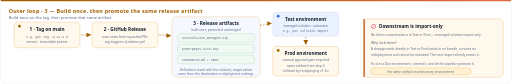
t = 0.00 s
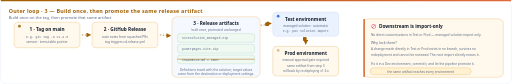
t = 1.67 s
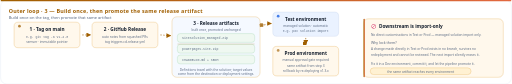
t = 3.33 s
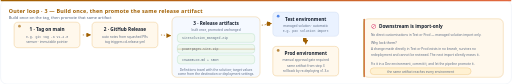
t = 5.00 s
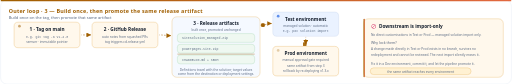
t = 6.67 s
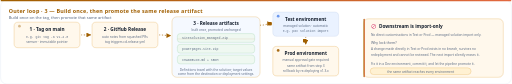
t = 8.33 s

The animated SVG that drew these frames (rendered in a browser with its animation timeline set to each time). Animation: 34 SMIL elements (animate=30,animateMotion=4), 1 CSS @keyframes rule; frames cover the first 8.33 s, repeats indefinitely.

<svg xmlns="http://www.w3.org/2000/svg" xmlns:xlink="http://www.w3.org/1999/xlink"
     viewBox="40 730 1520 250" width="1520" height="250" role="img"
     aria-labelledby="svgTitle svgDesc">
  <title id="svgTitle">Power Pages ALM outer loop: release and promotion</title>
  <desc id="svgDesc">Animated diagram showing a tag on main producing one GitHub release and immutable artifacts that are promoted unchanged to test and production.</desc>

  <defs>
    <linearGradient id="bgGrad" x1="0" y1="0" x2="1" y2="1">
      <stop offset="0%" stop-color="#FFFFFF"/>
      <stop offset="55%" stop-color="#F4F7FC"/>
      <stop offset="100%" stop-color="#EAF0F9"/>
    </linearGradient>
    <linearGradient id="tealGrad" x1="0" y1="0" x2="1" y2="0">
      <stop offset="0%" stop-color="#0E9E77"/><stop offset="100%" stop-color="#0A93C4"/>
    </linearGradient>
    <linearGradient id="blueGrad" x1="0" y1="0" x2="1" y2="0">
      <stop offset="0%" stop-color="#2B6BE4"/><stop offset="100%" stop-color="#0A93C4"/>
    </linearGradient>
    <linearGradient id="amberGrad" x1="0" y1="0" x2="1" y2="0">
      <stop offset="0%" stop-color="#A05F00"/><stop offset="100%" stop-color="#E2683F"/>
    </linearGradient>
    <linearGradient id="purpleGrad" x1="0" y1="0" x2="1" y2="0">
      <stop offset="0%" stop-color="#6F42D1"/><stop offset="100%" stop-color="#D6336C"/>
    </linearGradient>

    <filter id="glow" x="-60%" y="-60%" width="220%" height="220%">
      <feGaussianBlur stdDeviation="2.6" result="b"/>
      <feMerge><feMergeNode in="b"/><feMergeNode in="SourceGraphic"/></feMerge>
    </filter>
    <filter id="softGlow" x="-60%" y="-60%" width="220%" height="220%">
      <feGaussianBlur stdDeviation="1.4" result="b"/>
      <feMerge><feMergeNode in="b"/><feMergeNode in="SourceGraphic"/></feMerge>
    </filter>

    <marker id="arwTeal" viewBox="0 0 10 10" refX="9" refY="5" markerWidth="7" markerHeight="7" orient="auto-start-reverse">
      <path d="M0,0 L10,5 L0,10 z" fill="#0E9E77"/>
    </marker>
    <marker id="arwBlue" viewBox="0 0 10 10" refX="9" refY="5" markerWidth="7" markerHeight="7" orient="auto-start-reverse">
      <path d="M0,0 L10,5 L0,10 z" fill="#2B6BE4"/>
    </marker>
    <marker id="arwAmber" viewBox="0 0 10 10" refX="9" refY="5" markerWidth="7" markerHeight="7" orient="auto-start-reverse">
      <path d="M0,0 L10,5 L0,10 z" fill="#A05F00"/>
    </marker>
    <marker id="arwMuted" viewBox="0 0 10 10" refX="9" refY="5" markerWidth="7" markerHeight="7" orient="auto-start-reverse">
      <path d="M0,0 L10,5 L0,10 z" fill="#68788F"/>
    </marker>
    <marker id="arwPurple" viewBox="0 0 10 10" refX="9" refY="5" markerWidth="7" markerHeight="7" orient="auto-start-reverse">
      <path d="M0,0 L10,5 L0,10 z" fill="#6F42D1"/>
    </marker>
    <marker id="arwPink" viewBox="0 0 10 10" refX="9" refY="5" markerWidth="7" markerHeight="7" orient="auto-start-reverse">
      <path d="M0,0 L10,5 L0,10 z" fill="#D6336C"/>
    </marker>

    <!-- Inner loop orbit path (clockwise) -->
    <path id="innerOrbit" d="M235,295 A120,120 0 0 1 355,415 A120,120 0 0 1 235,535 A120,120 0 0 1 115,415 A120,120 0 0 1 235,295"/>
    <!-- Inner loop to outer loop connector -->
    <path id="pushPath" d="M438,285 L512,285"/>
    <!-- Git flow: feature -> develop -> main -> back-merge to develop -->
    <path id="gitFlow" d="M830,225 L950,225 C965,225 965,285 980,285 L1100,285 C1170,285 1170,345 1240,345 C1275,345 1275,285 1310,285 L1500,285"/>
    <!-- CI/CD stage track -->
    <path id="ciTrack" d="M630,550 L794,550 L958,550 L1122,550 L1286,550 L1450,550"/>
    <!-- Release artifact flows -->
    <path id="toTest" d="M1292,745 C1312,745 1312,740 1330,740"/>
    <path id="toProd" d="M1425,782 L1425,806"/>

    <!-- Microsoft product icon, unmodified. Do not recolour. -->
    <symbol id="icon-powerpages" viewBox="0 0 96 96" fill="none">
<g clip-path="url(#pp-clip0_4303_1230)">
<g clip-path="url(#pp-clip1_4303_1230)">
<path d="M16.9956 59.6815L53.8327 31.9692C57.2907 29.3677 62.0518 29.3642 65.5137 31.9606L90.717 50.8624C95.8984 54.7484 95.9048 62.5182 90.7298 66.4127L54.1952 93.9067C50.5268 96.6673 45.4741 96.6667 41.8063 93.9051L16.9923 75.2216C11.8239 71.3301 11.8255 63.5709 16.9956 59.6815Z" fill="url(#pp-paint0_linear_4303_1230)"/>
<path d="M16.9956 59.6815L53.8327 31.9692C57.2907 29.3677 62.0518 29.3642 65.5137 31.9606L90.717 50.8624C95.8984 54.7484 95.9048 62.5182 90.7298 66.4127L54.1952 93.9067C50.5268 96.6673 45.4741 96.6667 41.8063 93.9051L16.9923 75.2216C11.8239 71.3301 11.8255 63.5709 16.9956 59.6815Z" fill="url(#pp-paint1_radial_4303_1230)"/>
<path d="M16.9211 59.6727L20.7708 56.7522L62.1484 87.9297L54.1946 93.9107C50.5262 96.6692 45.4753 96.6676 41.8087 93.9069L16.9492 75.1891C11.7938 71.3074 11.7798 63.573 16.9211 59.6727Z" fill="url(#pp-paint2_linear_4303_1230)" fill-opacity="0.6"/>
<path d="M16.9211 59.6727L20.7708 56.7522L62.1484 87.9297L54.1946 93.9107C50.5262 96.6692 45.4753 96.6676 41.8087 93.9069L16.9492 75.1891C11.7938 71.3074 11.7798 63.573 16.9211 59.6727Z" fill="url(#pp-paint3_radial_4303_1230)"/>
<path d="M5.29615 29.5932L41.8043 2.0974C45.4729 -0.665539 50.5274 -0.665864 54.1963 2.09661L79.0079 20.7782C84.1763 24.6697 84.1747 32.429 79.0046 36.3183L42.1698 64.029C38.7106 66.6313 33.9479 66.6339 30.4859 64.0355L5.30905 45.1391C0.131502 41.2531 0.12506 33.4878 5.29615 29.5932Z" fill="url(#pp-paint4_linear_4303_1230)"/>
<path d="M5.29615 29.5932L41.8043 2.0974C45.4729 -0.665539 50.5274 -0.665864 54.1963 2.09661L79.0079 20.7782C84.1763 24.6697 84.1747 32.429 79.0046 36.3183L42.1698 64.029C38.7106 66.6313 33.9479 66.6339 30.4859 64.0355L5.30905 45.1391C0.131502 41.2531 0.12506 33.4878 5.29615 29.5932Z" fill="url(#pp-paint5_radial_4303_1230)"/>
<path d="M5.29615 29.5932L41.8043 2.0974C45.4729 -0.665539 50.5274 -0.665864 54.1963 2.09661L79.0079 20.7782C84.1763 24.6697 84.1747 32.429 79.0046 36.3183L42.1698 64.029C38.7106 66.6313 33.9479 66.6339 30.4859 64.0355L5.30905 45.1391C0.131502 41.2531 0.12506 33.4878 5.29615 29.5932Z" fill="url(#pp-paint6_linear_4303_1230)"/>
<path d="M33.8989 8.1284L41.798 2.136C45.4675 -0.647759 50.5391 -0.656925 54.2187 2.11355L79.0508 20.8107C84.2062 24.6924 84.2202 32.4269 79.0789 36.3272L75.2292 39.2477L33.8989 8.1284Z" fill="url(#pp-paint7_linear_4303_1230)" fill-opacity="0.6"/>
<path d="M33.8989 8.1284L41.798 2.136C45.4675 -0.647759 50.5391 -0.656925 54.2187 2.11355L79.0508 20.8107C84.2062 24.6924 84.2202 32.4269 79.0789 36.3272L75.2292 39.2477L33.8989 8.1284Z" fill="url(#pp-paint8_radial_4303_1230)"/>
<path d="M43.1557 65.6655L82.0238 49.9688C85.0498 48.7467 88.4946 49.1965 91.1054 51.1546L65.5586 31.9945C61.9035 29.2532 57.0808 28.6234 52.8444 30.3343L13.9763 46.031C10.9502 47.2531 7.50545 46.8033 4.89468 44.8452L30.4415 64.0053C34.0966 66.7466 38.9193 67.3764 43.1557 65.6655Z" fill="url(#pp-paint9_linear_4303_1230)"/>
</g>
</g>
<defs>
<linearGradient id="pp-paint0_linear_4303_1230" x1="45.569" y1="98.5687" x2="72.7984" y2="40.2201" gradientUnits="userSpaceOnUse">
<stop stop-color="#6864F6"/>
<stop offset="0.528781" stop-color="#4A43CB"/>
<stop offset="1" stop-color="#5B2AB5"/>
</linearGradient>
<radialGradient id="pp-paint1_radial_4303_1230" cx="0" cy="0" r="1" gradientTransform="matrix(5.08644 19.5482 -61.0372 19.6565 67.7072 51.7559)" gradientUnits="userSpaceOnUse">
<stop stop-color="#312A9A"/>
<stop offset="1" stop-color="#4A43CB" stop-opacity="0"/>
</radialGradient>
<linearGradient id="pp-paint2_linear_4303_1230" x1="56.4986" y1="61.6072" x2="12.0717" y2="70.1145" gradientUnits="userSpaceOnUse">
<stop stop-color="#A3A3FF" stop-opacity="0"/>
<stop offset="1" stop-color="#A3A3FF"/>
</linearGradient>
<radialGradient id="pp-paint3_radial_4303_1230" cx="0" cy="0" r="1" gradientUnits="userSpaceOnUse" gradientTransform="translate(23.2299 56.7522) rotate(34.6614) scale(26.4656 13.4356)">
<stop stop-color="#4A43CB"/>
<stop offset="1" stop-color="#6864F6" stop-opacity="0"/>
</radialGradient>
<linearGradient id="pp-paint4_linear_4303_1230" x1="71.6719" y1="5.51946" x2="8.44126" y2="47.3941" gradientUnits="userSpaceOnUse">
<stop stop-color="#AC80FF"/>
<stop offset="0.660101" stop-color="#7B7BFF"/>
<stop offset="1" stop-color="#5750E2"/>
</linearGradient>
<radialGradient id="pp-paint5_radial_4303_1230" cx="0" cy="0" r="1" gradientTransform="matrix(-3.23682 -14.4039 45.1794 -12.5656 31.0675 42.1862)" gradientUnits="userSpaceOnUse">
<stop stop-color="#1B44B1"/>
<stop offset="1" stop-color="#7B7BFF" stop-opacity="0"/>
</radialGradient>
<linearGradient id="pp-paint6_linear_4303_1230" x1="22.2818" y1="19.0371" x2="7.40873" y2="49.2411" gradientUnits="userSpaceOnUse">
<stop stop-color="#7B7BFF" stop-opacity="0"/>
<stop offset="1" stop-color="#2052CB"/>
</linearGradient>
<linearGradient id="pp-paint7_linear_4303_1230" x1="39.1689" y1="31.9892" x2="81.7199" y2="18.3849" gradientUnits="userSpaceOnUse">
<stop stop-color="#BABAFF" stop-opacity="0"/>
<stop offset="1" stop-color="#BABAFF"/>
</linearGradient>
<radialGradient id="pp-paint8_radial_4303_1230" cx="0" cy="0" r="1" gradientUnits="userSpaceOnUse" gradientTransform="translate(65.6886 42.812) rotate(-125.652) scale(24.9712 18.783)">
<stop stop-color="#5750E2"/>
<stop offset="1" stop-color="#8F8FFF" stop-opacity="0"/>
</radialGradient>
<linearGradient id="pp-paint9_linear_4303_1230" x1="21" y1="69.4999" x2="70.7221" y2="29.6433" gradientUnits="userSpaceOnUse">
<stop stop-color="#58AAFE"/>
<stop offset="0.28329" stop-color="#8F8FFF"/>
<stop offset="0.671554" stop-color="#A3A3FF"/>
<stop offset="1" stop-color="#CEB0FF"/>
</linearGradient>
<clipPath id="pp-clip0_4303_1230">
<rect width="96" height="96" fill="white"/>
</clipPath>
<clipPath id="pp-clip1_4303_1230">
<rect width="96" height="96" fill="white"/>
</clipPath>
</defs>
    </symbol>

    <symbol id="fi-prohibited" viewBox="0 0 20 20"><path d="M18 10C18 14.4183 14.4183 18 10 18C5.58172 18 2 14.4183 2 10C2 5.58172 5.58172 2 10 2C14.4183 2 18 5.58172 18 10ZM16.5 10C16.5 8.47531 15.975 7.07323 15.096 5.96465L5.96465 15.096C7.07323 15.975 8.47531 16.5 10 16.5C13.5899 16.5 16.5 13.5899 16.5 10ZM4.90399 14.0353L14.0353 4.90399C12.9268 4.02496 11.5247 3.5 10 3.5C6.41015 3.5 3.5 6.41015 3.5 10C3.5 11.5247 4.02496 12.9268 4.90399 14.0353Z"/></symbol>
    <symbol id="fi-checkmark-circle" viewBox="0 0 20 20"><path d="M10 2C14.4183 2 18 5.58172 18 10C18 14.4183 14.4183 18 10 18C5.58172 18 2 14.4183 2 10C2 5.58172 5.58172 2 10 2ZM13.3584 7.64645C13.1849 7.47288 12.9154 7.4536 12.7206 7.58859L12.6513 7.64645L9 11.298L7.35355 9.65131L7.28431 9.59346C7.08944 9.45846 6.82001 9.47775 6.64645 9.65131C6.47288 9.82488 6.4536 10.0943 6.58859 10.2892L6.64645 10.3584L8.64645 12.3584L8.71569 12.4163C8.8862 12.5344 9.1138 12.5344 9.28431 12.4163L9.35355 12.3584L13.3584 8.35355L13.4163 8.28431C13.5513 8.08944 13.532 7.82001 13.3584 7.64645Z"/></symbol>
    <symbol id="fi-tag" viewBox="0 0 20 20"><path d="M18.0065 4.03302C18.0049 2.93471 17.1179 2.04321 16.0196 2.03601L11.1292 2.00395C10.5951 2.00045 10.0818 2.21071 9.7037 2.58789L3.02216 9.25243C2.23941 10.0332 2.2386 11.3009 3.02036 12.0827L7.96875 17.0311C8.7498 17.8121 10.0161 17.8121 10.7972 17.0311L17.428 10.4002C17.8038 10.0244 18.0146 9.51453 18.0138 8.98308L18.0065 4.03302ZM14 6.99985C13.4477 6.99985 13 6.55213 13 5.99985C13 5.44756 13.4477 4.99985 14 4.99985C14.5523 4.99985 15 5.44756 15 5.99985C15 6.55213 14.5523 6.99985 14 6.99985Z"/></symbol>
    <!-- GitHub Octicons workflow icon, MIT License, copyright GitHub Inc. -->
    <symbol id="github-workflow" viewBox="0 0 24 24"><path d="M1 3a2 2 0 0 1 2-2h6.5a2 2 0 0 1 2 2v6.5a2 2 0 0 1-2 2H7v4.063C7 16.355 7.644 17 8.438 17H12.5v-2.5a2 2 0 0 1 2-2H21a2 2 0 0 1 2 2V21a2 2 0 0 1-2 2h-6.5a2 2 0 0 1-2-2v-2.5H8.437A2.939 2.939 0 0 1 5.5 15.562V11.5H3a2 2 0 0 1-2-2Zm2-.5a.5.5 0 0 0-.5.5v6.5a.5.5 0 0 0 .5.5h6.5a.5.5 0 0 0 .5-.5V3a.5.5 0 0 0-.5-.5ZM14.5 14a.5.5 0 0 0-.5.5V21a.5.5 0 0 0 .5.5H21a.5.5 0 0 0 .5-.5v-6.5a.5.5 0 0 0-.5-.5Z"/></symbol>

    <style>
      /* ---- shared type scale: identical in all three decks ---- */
      .t     { font-family:'Segoe UI',Inter,system-ui,-apple-system,sans-serif; }
      .h1    { font-size:32px; font-weight:700; fill:#16202F; letter-spacing:.2px; }
      .h1sub { font-size:14px; fill:#59687F; }
      .ptitle{ font-size:16px; font-weight:700; letter-spacing:.6px; }
      .psub  { font-size:12px; fill:#59687F; }
      .ctitle{ font-size:15px; font-weight:700; fill:#16202F; }
      .node  { font-size:14px; font-weight:700; fill:#16202F; }
      .nsub  { font-size:10.5px; fill:#59687F; }
      .lead  { font-size:12.5px; font-weight:700; fill:#16202F; }
      .kpi   { font-size:13px; font-weight:700; }
      .lane  { font-size:12.5px; font-weight:700; }
      .chip  { font-size:11px; fill:#3B4859; }
      .small { font-size:10.5px; fill:#59687F; }
      .tiny  { font-size:9.5px; fill:#5E6E86; }
      .mono  { font-family:'Cascadia Code',Consolas,'SF Mono',monospace; }
      .cent  { text-anchor:middle; }
      .end   { text-anchor:end; }
      .cistage { font-size:12px; font-weight:700; fill:#16202F; }
      .cisub   { font-size:9.5px; fill:#59687F; }
      .ringlbl { font-size:15px; font-weight:700; letter-spacing:2.6px; }
.flow { animation: dashFlow var(--fd,1.5s) linear infinite; }
      @keyframes dashFlow { from { stroke-dashoffset: var(--fo,20px); } to { stroke-dashoffset: 0; } }

      /* Respect a reader's motion preference: stop the flowing lines and drop the
         travelling tokens, pulses and the rotating ring. The diagram stays fully
         readable because none of that motion carries information on its own. */
      @media (prefers-reduced-motion: reduce) {
        .flow { animation: none; stroke-dashoffset: 0; }
        .mtoken, .pulse, .spin, .sequence { display: none; }
      }
    </style>
  </defs>

  <!-- ============ HEADER ============ -->
  <g class="t">
    <rect x="40" y="26" width="6" height="52" rx="3" fill="url(#blueGrad)"/>
    <use href="#icon-powerpages" xlink:href="#icon-powerpages" aria-hidden="true" x="60" y="28" width="40" height="40"/>
    <text x="114" y="52" class="h1">Power Pages ALM — the outer loop</text>
    <text x="114" y="76" class="h1sub">After the pull request: branch controls, continuous integration and delivery (CI/CD), release, and promotion</text>
    <g>
      <rect x="1186" y="34" width="114" height="26" rx="13" fill="#FFFFFF" stroke="#DCE3EF"/>
      <text x="1243" y="51" class="cent tiny">1 · Overview</text>
      <rect x="1308" y="34" width="122" height="26" rx="13" fill="#FFFFFF" stroke="#DCE3EF"/>
      <text x="1369" y="51" class="cent tiny">2 · Inner loop</text>
      <rect x="1438" y="34" width="122" height="26" rx="13" fill="#EAF2FF" stroke="#2B6BE4" stroke-width="1.5"/>
      <text x="1499" y="51" class="cent tiny" fill="#1F5FC0">3 · Outer loop</text>
    </g>
  </g>

  <!-- ============================================================= -->
  <!-- 1 · BRANCHING STRATEGY                                        -->
  <!-- ============================================================= -->
  <g class="t" transform="translate(-480,0)">
    <rect x="520" y="110" width="1520" height="330" rx="18" fill="#FFFFFF" stroke="#DCE3EF"/>
    <rect x="520" y="110" width="1520" height="4" rx="2" fill="url(#purpleGrad)"/>
    <text x="544" y="150" class="ptitle" fill="#6F42D1">Outer loop · 1 — Branch rules keep fixes and releases aligned</text>
    <text x="544" y="170" class="psub">Example GitFlow-style model: feature work integrates on develop · releases land on main · main always merges back</text>

    <!-- lane rails -->
    <g stroke-linecap="round" fill="none">
      <line x1="800"  y1="225" x2="950"  y2="225" stroke="#E4DBF8" stroke-width="7"/>
      <line x1="680"  y1="285" x2="1530" y2="285" stroke="#D9E6FB" stroke-width="7"/>
      <line x1="680"  y1="345" x2="1530" y2="345" stroke="#D3F0E3" stroke-width="7"/>
      <line x1="1350" y1="405" x2="1410" y2="405" stroke="#F0D9E9" stroke-width="7"/>
    </g>

    <!-- flowing overlays (main is slower and lighter: it only advances at merges) -->
    <g fill="none" stroke-linecap="round" stroke-width="2.4">
      <line x1="800" y1="225" x2="950" y2="225" stroke="#6F42D1" stroke-dasharray="10 12" opacity=".9" class="flow" style="--fo:44px;--fd:1.3s"/>
      <line x1="680" y1="285" x2="1530" y2="285" stroke="#2B6BE4" stroke-dasharray="14 16" opacity=".9" class="flow" style="--fo:60px;--fd:1.6s"/>
      <line x1="680" y1="345" x2="1530" y2="345" stroke="#0E9E77" stroke-dasharray="8 22" opacity=".5" stroke-width="2" class="flow" style="--fo:60px;--fd:5s"/>
      <line x1="1350" y1="405" x2="1410" y2="405" stroke="#D6336C" stroke-dasharray="10 12" opacity=".9" class="flow" style="--fo:44px;--fd:1.1s"/>
    </g>

    <!-- branch and merge edges (every edge is directed) -->
    <g fill="none" stroke-width="2.4" stroke-linecap="round">
      <path d="M760,285 C780,285 780,225 800,225" stroke="#6F42D1" opacity=".9" marker-end="url(#arwPurple)"/>
      <path d="M860,285 C875,285 875,225 890,225" stroke="#6F42D1" opacity=".45" stroke-width="1.6" stroke-dasharray="2 4" marker-end="url(#arwPurple)"/>
      <path d="M950,225 C965,225 965,285 980,285" stroke="#6F42D1" opacity=".9" marker-end="url(#arwBlue)"/>
      <path d="M1100,285 C1170,285 1170,345 1240,345" stroke="#2B6BE4" opacity=".95" marker-end="url(#arwTeal)"/>
      <path d="M1240,345 C1275,345 1275,285 1310,285" stroke="#0E9E77" opacity=".95" stroke-dasharray="7 6" marker-end="url(#arwBlue)" class="flow" style="--fo:26px;--fd:1.1s"/>
      <path d="M1330,345 C1342,345 1342,405 1354,405" stroke="#D6336C" opacity=".9" marker-end="url(#arwPink)"/>
      <path d="M1410,405 C1420,405 1420,345 1430,345" stroke="#D6336C" opacity=".9" marker-end="url(#arwTeal)"/>
      <path d="M1430,345 C1465,345 1465,285 1500,285" stroke="#0E9E77" opacity=".95" stroke-dasharray="7 6" marker-end="url(#arwBlue)" class="flow" style="--fo:26px;--fd:1.1s"/>
    </g>

    <!-- lane labels -->
    <g>
      <text x="660" y="230" class="lane mono end" fill="#6F42D1">feature/*</text>
      <text x="660" y="247" class="tiny end">→ Dev sandbox · short-lived</text>
      <text x="660" y="290" class="lane mono end" fill="#2B6BE4">develop</text>
      <text x="660" y="307" class="tiny end">→ CI build · PR + checks</text>
      <text x="660" y="350" class="lane mono end" fill="#0E9E77">main</text>
      <text x="660" y="367" class="tiny end">protected · Prod · tagged</text>
      <text x="1316" y="410" class="lane mono end" fill="#D6336C">hotfix/*</text>
      <text x="1316" y="427" class="tiny end">→ expedited path · same checks and approvals</text>
    </g>

    <!-- commit nodes -->
    <g>
      <g fill="#F5F9FF" stroke-width="3">
        <circle cx="720"  cy="345" r="8" stroke="#0E9E77"/>
        <circle cx="1240" cy="345" r="9" stroke="#0E9E77"/>
        <circle cx="1430" cy="345" r="9" stroke="#0E9E77"/>
        <circle cx="760"  cy="285" r="8" stroke="#2B6BE4"/>
        <circle cx="860"  cy="285" r="8" stroke="#2B6BE4"/>
        <circle cx="980"  cy="285" r="9" stroke="#2B6BE4"/>
        <circle cx="1100" cy="285" r="8" stroke="#2B6BE4"/>
        <circle cx="1310" cy="285" r="9" stroke="#2B6BE4"/>
        <circle cx="1500" cy="285" r="9" stroke="#2B6BE4"/>
        <circle cx="830"  cy="225" r="8" stroke="#6F42D1"/>
        <circle cx="920"  cy="225" r="8" stroke="#6F42D1"/>
        <circle cx="1380" cy="405" r="8" stroke="#D6336C"/>
      </g>
      <!-- sequential commit pulses -->
      <g fill="none" stroke-width="2">
        <circle cx="830" cy="225" r="8" stroke="#6F42D1" class="pulse">
          <animate attributeName="r" values="8;18" dur="1.8s" begin="0s" repeatCount="indefinite"/>
          <animate attributeName="opacity" values=".9;0" dur="1.8s" begin="0s" repeatCount="indefinite"/>
        </circle>
        <circle cx="980" cy="285" r="9" stroke="#2B6BE4" class="pulse">
          <animate attributeName="r" values="9;20" dur="1.8s" begin=".5s" repeatCount="indefinite"/>
          <animate attributeName="opacity" values=".9;0" dur="1.8s" begin=".5s" repeatCount="indefinite"/>
        </circle>
        <circle cx="1240" cy="345" r="9" stroke="#0E9E77" class="pulse">
          <animate attributeName="r" values="9;20" dur="1.8s" begin="1s" repeatCount="indefinite"/>
          <animate attributeName="opacity" values=".9;0" dur="1.8s" begin="1s" repeatCount="indefinite"/>
        </circle>
        <circle cx="1310" cy="285" r="9" stroke="#0E9E77" class="pulse">
          <animate attributeName="r" values="9;20" dur="1.8s" begin="1.5s" repeatCount="indefinite"/>
          <animate attributeName="opacity" values=".9;0" dur="1.8s" begin="1.5s" repeatCount="indefinite"/>
        </circle>
        <circle cx="1500" cy="285" r="9" stroke="#0E9E77" class="pulse">
          <animate attributeName="r" values="9;20" dur="1.8s" begin="2.5s" repeatCount="indefinite"/>
          <animate attributeName="opacity" values=".9;0" dur="1.8s" begin="2.5s" repeatCount="indefinite"/>
        </circle>
      </g>
      <!-- travelling token: feature → develop → main → back to develop -->
      <circle r="6.5" fill="#14213D" filter="url(#glow)" class="mtoken">
        <animateMotion dur="6s" repeatCount="indefinite">
          <mpath href="#gitFlow" xlink:href="#gitFlow"/>
        </animateMotion>
        <animate attributeName="opacity" values="0;1;1;1;0" keyTimes="0;.06;.5;.92;1" dur="6s" repeatCount="indefinite"/>
      </circle>
    </g>

    <!-- annotations -->
    <g>
      <rect x="802" y="182" width="176" height="20" rx="10" fill="#F2ECFF" stroke="#CBB8F0"/>
      <text x="890" y="196" class="cent tiny" fill="#6B3FC7">squash merge · pull request</text>
      <text x="878" y="266" class="cent tiny" fill="#5E6E86">sync</text>

      <rect x="1078" y="246" width="146" height="20" rx="10" fill="#EAF2FF" stroke="#C3D3EA"/>
      <text x="1151" y="260" class="cent tiny" fill="#1F5FC0">release pull request · checks</text>

      <text x="1310" y="266" class="cent tiny" fill="#0E9E77">main → develop</text>
      <text x="1500" y="266" class="cent tiny" fill="#0E9E77">main → develop</text>

      <rect x="1192" y="358" width="96" height="20" rx="10" fill="#FFF1D2" stroke="#E6B461"/>
      <use href="#fi-tag" xlink:href="#fi-tag" aria-hidden="true" x="1208.5" y="362.5" width="11" height="11" fill="#A05F00"/>
      <text x="1247" y="372" class="cent tiny mono" fill="#A05F00">v1.4.0</text>
      <rect x="1452" y="358" width="96" height="20" rx="10" fill="#FFF1D2" stroke="#E6B461"/>
      <use href="#fi-tag" xlink:href="#fi-tag" aria-hidden="true" x="1468.5" y="362.5" width="11" height="11" fill="#A05F00"/>
      <text x="1507" y="372" class="cent tiny mono" fill="#A05F00">v1.4.1</text>
      <text x="1240" y="396" class="cent tiny" fill="#A05F00">tags trigger cd-release.yml</text>

      <text x="544" y="430" class="tiny">Every branch carries both the unpacked solution and the site source, so one commit is one reviewable change.</text>
    </g>
  </g>

  <!-- ============================================================= -->
  <!-- 2 · GITHUB ACTIONS CI/CD                                      -->
  <!-- ============================================================= -->
  <g class="t" transform="translate(-480,60)">
    <rect x="520" y="400" width="1520" height="250" rx="18" fill="#FFFFFF" stroke="#DCE3EF"/>
    <rect x="520" y="400" width="1520" height="4" rx="2" fill="url(#blueGrad)"/>
    <use href="#github-workflow" xlink:href="#github-workflow" x="544" y="420" width="20" height="20" fill="#1F5FC0" aria-hidden="true"/>
    <text x="572" y="438" class="ptitle" fill="#2B6BE4">Outer loop · 2 — GitHub Actions check every change before release</text>
    <text x="544" y="458" class="psub">Every branch event triggers the right workflow — validate on PR, build on develop, deploy on tag</text>

    <!-- workflow chips -->
    <g>
      <rect x="618" y="478" width="188" height="22" rx="11" fill="#EAF2FF" stroke="#C3D3EA"/>
      <text x="712" y="493" class="cent tiny mono" fill="#1F5FC0">pr-validation.yml</text>
      <path d="M560,512 V506 H864 V512" fill="none" stroke="#2B6BE4" stroke-width="1.4"/>
      <rect x="946" y="478" width="188" height="22" rx="11" fill="#EAF2FF" stroke="#C3D3EA"/>
      <text x="1040" y="493" class="cent tiny mono" fill="#1F5FC0">ci-build.yml</text>
      <path d="M888,512 V506 H1192 V512" fill="none" stroke="#0A93C4" stroke-width="1.4"/>
      <rect x="1274" y="478" width="188" height="22" rx="11" fill="#FFF1D2" stroke="#E6B461"/>
      <text x="1368" y="493" class="cent tiny mono" fill="#A05F00">cd-release.yml</text>
      <path d="M1216,512 V506 H1520 V512" fill="none" stroke="#A05F00" stroke-width="1.4"/>
    </g>

    <!-- connectors -->
    <g stroke="#68788F" stroke-width="1.8" fill="none" marker-end="url(#arwMuted)" stroke-dasharray="4 5">
      <line x1="702" y1="550" x2="720" y2="550" class="flow" style="--fo:18px;--fd:.8s"/>
      <line x1="866" y1="550" x2="884" y2="550" class="flow" style="--fo:18px;--fd:.8s"/>
      <line x1="1030" y1="550" x2="1048" y2="550" class="flow" style="--fo:18px;--fd:.8s"/>
      <line x1="1194" y1="550" x2="1212" y2="550" class="flow" style="--fo:18px;--fd:.8s"/>
      <line x1="1358" y1="550" x2="1376" y2="550" class="flow" style="--fo:18px;--fd:.8s"/>
    </g>

    <!-- stage 1 -->
    <g>
      <rect x="560" y="518" width="140" height="64" rx="12" fill="#F5F8FD" stroke="#C3D3EA"/>
      <text x="630" y="544" class="cent cistage">Validate PR</text>
      <text x="630" y="562" class="cent cisub">on: pull_request</text>
      <rect x="570" y="572" width="0" height="4" rx="2" fill="url(#blueGrad)" class="sequence">
        <animate attributeName="width" values="0;0;120;120;0;0" keyTimes="0;0;.1;.95;.97;1" dur="12s" repeatCount="indefinite"/>
      </rect>
      <g opacity="0" class="sequence">
        <use href="#fi-checkmark-circle" xlink:href="#fi-checkmark-circle" aria-hidden="true" x="683.5" y="523.5" width="13" height="13" fill="#0E9E77"/>
        <animate attributeName="opacity" values="0;0;1;1;0;0" keyTimes="0;0;.1;.95;.97;1" dur="12s" repeatCount="indefinite"/>
      </g>
      <text x="630" y="606" class="cent tiny">checkout · setup tools</text>
    </g>
    <!-- stage 2 -->
    <g>
      <rect x="724" y="518" width="140" height="64" rx="12" fill="#F5F8FD" stroke="#C3D3EA"/>
      <text x="794" y="544" class="cent cistage">Quality gates</text>
      <text x="794" y="562" class="cent cisub">blocking checks</text>
      <rect x="734" y="572" width="0" height="4" rx="2" fill="url(#blueGrad)" class="sequence">
        <animate attributeName="width" values="0;0;120;120;0;0" keyTimes="0;.1;.2;.95;.97;1" dur="12s" repeatCount="indefinite"/>
      </rect>
      <g opacity="0" class="sequence">
        <use href="#fi-checkmark-circle" xlink:href="#fi-checkmark-circle" aria-hidden="true" x="847.5" y="523.5" width="13" height="13" fill="#0E9E77"/>
        <animate attributeName="opacity" values="0;0;1;1;0;0" keyTimes="0;.1;.2;.95;.97;1" dur="12s" repeatCount="indefinite"/>
      </g>
      <text x="794" y="606" class="cent tiny">checker · lint · tests · links</text>
    </g>
    <!-- stage 3 -->
    <g>
      <rect x="888" y="518" width="140" height="64" rx="12" fill="#F5F8FD" stroke="#C3D3EA"/>
      <text x="958" y="544" class="cent cistage">Build</text>
      <text x="958" y="562" class="cent cisub">on: push develop</text>
      <rect x="898" y="572" width="0" height="4" rx="2" fill="url(#blueGrad)" class="sequence">
        <animate attributeName="width" values="0;0;120;120;0;0" keyTimes="0;.2;.3;.95;.97;1" dur="12s" repeatCount="indefinite"/>
      </rect>
      <g opacity="0" class="sequence">
        <use href="#fi-checkmark-circle" xlink:href="#fi-checkmark-circle" aria-hidden="true" x="1011.5" y="523.5" width="13" height="13" fill="#0E9E77"/>
        <animate attributeName="opacity" values="0;0;1;1;0;0" keyTimes="0;.2;.3;.95;.97;1" dur="12s" repeatCount="indefinite"/>
      </g>
      <text x="958" y="606" class="cent tiny">build site · pack solutions</text>
    </g>
    <!-- stage 4 -->
    <g>
      <rect x="1052" y="518" width="140" height="64" rx="12" fill="#F5F8FD" stroke="#C3D3EA"/>
      <text x="1122" y="544" class="cent cistage">Package</text>
      <text x="1122" y="562" class="cent cisub">immutable output</text>
      <rect x="1062" y="572" width="0" height="4" rx="2" fill="url(#blueGrad)" class="sequence">
        <animate attributeName="width" values="0;0;120;120;0;0" keyTimes="0;.3;.4;.95;.97;1" dur="12s" repeatCount="indefinite"/>
      </rect>
      <g opacity="0" class="sequence">
        <use href="#fi-checkmark-circle" xlink:href="#fi-checkmark-circle" aria-hidden="true" x="1175.5" y="523.5" width="13" height="13" fill="#0E9E77"/>
        <animate attributeName="opacity" values="0;0;1;1;0;0" keyTimes="0;.3;.4;.95;.97;1" dur="12s" repeatCount="indefinite"/>
      </g>
      <text x="1122" y="606" class="cent tiny">publish immutable artifacts</text>
    </g>
    <!-- stage 5 -->
    <g>
      <rect x="1216" y="518" width="140" height="64" rx="12" fill="#FFF8EC" stroke="#E6B461"/>
      <text x="1286" y="544" class="cent cistage">Deploy Test</text>
      <text x="1286" y="562" class="cent cisub">on: push tag v*</text>
      <rect x="1226" y="572" width="0" height="4" rx="2" fill="url(#amberGrad)" class="sequence">
        <animate attributeName="width" values="0;0;120;120;0;0" keyTimes="0;.4;.5;.95;.97;1" dur="12s" repeatCount="indefinite"/>
      </rect>
      <g opacity="0" class="sequence">
        <use href="#fi-checkmark-circle" xlink:href="#fi-checkmark-circle" aria-hidden="true" x="1339.5" y="523.5" width="13" height="13" fill="#0E9E77"/>
        <animate attributeName="opacity" values="0;0;1;1;0;0" keyTimes="0;.4;.5;.95;.97;1" dur="12s" repeatCount="indefinite"/>
      </g>
      <text x="1286" y="606" class="cent tiny">import Test · smoke test</text>
    </g>
    <!-- stage 6 -->
    <g>
      <rect x="1380" y="518" width="140" height="64" rx="12" fill="#FFF8EC" stroke="#E6B461"/>
      <text x="1450" y="544" class="cent cistage">Deploy Prod</text>
      <text x="1450" y="562" class="cent cisub">environment: prod</text>
      <rect x="1390" y="572" width="0" height="4" rx="2" fill="url(#amberGrad)" class="sequence">
        <animate attributeName="width" values="0;0;120;120;0;0" keyTimes="0;.5;.6;.95;.97;1" dur="12s" repeatCount="indefinite"/>
      </rect>
      <g opacity="0" class="sequence">
        <use href="#fi-checkmark-circle" xlink:href="#fi-checkmark-circle" aria-hidden="true" x="1503.5" y="523.5" width="13" height="13" fill="#0E9E77"/>
        <animate attributeName="opacity" values="0;0;1;1;0;0" keyTimes="0;.5;.6;.95;.97;1" dur="12s" repeatCount="indefinite"/>
      </g>
      <text x="1450" y="606" class="cent tiny">approval · promote unchanged</text>
    </g>

    <!-- sliding active-stage highlight -->
    <g opacity=".95">
      <rect x="-70" y="-32" width="140" height="64" rx="12" fill="none" stroke="#0A93C4" stroke-width="2.4" filter="url(#softGlow)" class="mtoken">
        <animateMotion dur="12s" repeatCount="indefinite" calcMode="linear"
                       keyPoints="0;0.2;0.4;0.6;0.8;1;1" keyTimes="0;0.1;0.2;0.3;0.4;0.5;1">
          <mpath href="#ciTrack" xlink:href="#ciTrack"/>
        </animateMotion>
      </rect>
    </g>
  </g>

  <!-- ============================================================= -->
  <!-- 3 · RELEASE: TAGS + ARTIFACTS                                 -->
  <!-- ============================================================= -->
  <g class="t" transform="translate(-480,60)">
    <rect x="520" y="670" width="1520" height="250" rx="18" fill="#FFFFFF" stroke="#DCE3EF"/>
    <rect x="520" y="670" width="1520" height="4" rx="2" fill="url(#amberGrad)"/>
    <text x="544" y="708" class="ptitle" fill="#A05F00">Outer loop · 3 — Build once, then promote the same release artifact</text>
    <text x="544" y="728" class="psub">Build once on the tag, then promote that same artifact</text>

    <!-- step 1 tag -->
    <g>
      <rect x="560" y="736" width="196" height="76" rx="12" fill="#FFF8EC" stroke="#E6B461"/>
      <text x="658" y="762" class="cent node">1 · Tag on main</text>
      <text x="658" y="782" class="cent tiny mono" fill="#A05F00"><tspan fill="#5E6E86">e.g. </tspan>git tag -a v1.4.0</text>
      <text x="658" y="798" class="cent tiny">semver · immutable pointer</text>
      <circle cx="576" cy="748" r="4" fill="#A05F00" class="sequence">
        <animate attributeName="opacity" values="1;.2;1" dur="1.8s" repeatCount="indefinite"/>
      </circle>
    </g>

    <path d="M760,774 L788,774" stroke="#A05F00" stroke-width="2" stroke-dasharray="4 5" marker-end="url(#arwAmber)" fill="none" class="flow" style="--fo:18px;--fd:.8s"/>

    <!-- step 2 release -->
    <g>
      <rect x="792" y="736" width="196" height="76" rx="12" fill="#FFF8EC" stroke="#E6B461"/>
      <text x="890" y="762" class="cent node">2 · GitHub Release</text>
      <text x="890" y="782" class="cent tiny">auto notes from squashed PRs</text>
      <text x="890" y="798" class="cent tiny">tag triggers cd-release.yml</text>
    </g>

    <path d="M992,774 C1008,774 1008,776 1026,776" stroke="#A05F00" stroke-width="2" stroke-dasharray="4 5" marker-end="url(#arwAmber)" fill="none" class="flow" style="--fo:18px;--fd:.8s"/>

    <!-- step 3 artifacts -->
    <g>
      <rect x="1030" y="720" width="262" height="180" rx="14" fill="#F5F9FF" stroke="#E6B461"/>
      <text x="1161" y="744" class="cent node">3 · Release artifacts</text>
      <text x="1161" y="761" class="cent tiny">built once, promoted unchanged</text>
      <g class="mono">
        <rect x="1046" y="770" width="230" height="26" rx="8" fill="#EFF8F1" stroke="#A9D7B8"/>
        <text x="1060" y="787" class="tiny mono" fill="#0B6B4F">SiteSolution_managed.zip</text>
        <rect x="1046" y="802" width="230" height="26" rx="8" fill="#EFF8F1" stroke="#A9D7B8"/>
        <text x="1060" y="819" class="tiny mono" fill="#0B6B4F">powerpages-site.zip</text>
        <rect x="1046" y="834" width="230" height="26" rx="8" fill="#EFF8F1" stroke="#A9D7B8"/>
        <text x="1060" y="851" class="tiny mono" fill="#0B6B4F">CHANGELOG.md + SBOM</text>
      </g>
      <text x="1161" y="880" class="cent tiny">Definitions travel with the solution; target values</text>
      <text x="1161" y="893" class="cent tiny">come from the destination or deployment settings.</text>
      <!-- artifact scan sweep -->
      <rect x="1046" y="770" width="230" height="2" fill="#A05F00" opacity=".8" class="sequence">
        <animate attributeName="y" values="770;860;770" dur="4s" repeatCount="indefinite"/>
        <animate attributeName="opacity" values="0;.85;0" dur="4s" repeatCount="indefinite"/>
      </rect>
    </g>

    <!-- flow to environments -->
    <path d="M1292,745 C1312,745 1312,740 1326,740" stroke="#A05F00" stroke-width="2" stroke-dasharray="4 5" marker-end="url(#arwAmber)" fill="none" class="flow" style="--fo:18px;--fd:.8s"/>
    <rect x="-5" y="-5" width="10" height="10" rx="2" fill="#A05F00" filter="url(#softGlow)" class="mtoken">
      <animateMotion dur="3s" repeatCount="indefinite">
        <mpath href="#toTest" xlink:href="#toTest"/>
      </animateMotion>
      <animate attributeName="opacity" values="0;1;1;0" keyTimes="0;.15;.8;1" dur="3s" repeatCount="indefinite"/>
    </rect>

    <!-- Test env -->
    <g>
      <rect x="1330" y="706" width="196" height="72" rx="12" fill="#EAF2FF" stroke="#C3D3EA"/>
      <text x="1428" y="732" class="cent node">Test environment</text>
      <text x="1428" y="750" class="cent tiny">managed solution · automatic</text>
      <text x="1428" y="766" class="cent tiny mono" fill="#1F5FC0"><tspan fill="#5E6E86">e.g. </tspan>pac solution import</text>
      <circle cx="1346" cy="718" r="4" fill="#2B6BE4" class="sequence">
        <animate attributeName="opacity" values="1;.2;1" dur="1.6s" repeatCount="indefinite"/>
      </circle>
    </g>

    <path d="M1428,780 L1428,802" stroke="#A05F00" stroke-width="2" stroke-dasharray="4 5" marker-end="url(#arwAmber)" fill="none" class="flow" style="--fo:18px;--fd:.8s"/>
    <rect x="-5" y="-5" width="10" height="10" rx="2" fill="#A05F00" filter="url(#softGlow)" class="mtoken" opacity="0">
      <animateMotion dur="3s" begin="1.2s" repeatCount="indefinite">
        <mpath href="#toProd" xlink:href="#toProd"/>
      </animateMotion>
      <animate attributeName="opacity" values="0;1;1;0" keyTimes="0;.15;.8;1" dur="3s" begin="1.2s" repeatCount="indefinite"/>
    </rect>

    <!-- Prod env -->
    <g>
      <rect x="1330" y="808" width="196" height="88" rx="12" fill="#FFF8EC" stroke="#E6B461"/>
      <text x="1428" y="834" class="cent node">Prod environment</text>
      <text x="1428" y="852" class="cent tiny" fill="#A05F00">manual approval gate required</text>
      <text x="1428" y="868" class="cent tiny">same artifact from step 3</text>
      <text x="1428" y="884" class="cent tiny">roll back by re-deploying v1.3.x</text>
      <circle cx="1346" cy="820" r="4" fill="#A05F00" class="sequence">
        <animate attributeName="opacity" values="1;.2;1" dur="1.2s" repeatCount="indefinite"/>
      </circle>
    </g>
  </g>


  <!-- what each band guarantees, in the space freed by moving the inner loop to deck 2 -->
  <g class="t">
    <rect x="1120" y="186" width="416" height="232" rx="14" fill="#F5F9FF" stroke="#C6DCEF"/>
    <rect x="1120" y="186" width="4" height="232" rx="2" fill="url(#purpleGrad)"/>
    <text x="1142" y="212" class="node" fill="#6B3FC7">Protection rules that make this work</text>
    <text x="1142" y="238" class="small" fill="#3B4859">Protect main</text>
    <text x="1142" y="256" class="tiny">Require a pull request, green status checks and linear history.</text>
    <text x="1142" y="272" class="tiny">Block direct pushes.</text>
    <text x="1142" y="296" class="small" fill="#3B4859">Protect develop</text>
    <text x="1142" y="314" class="tiny">Require a pull request and passing CI. Squash, then delete the branch.</text>
    <text x="1142" y="338" class="small" fill="#3B4859">Repository policy: include the PR validation package</text>
    <text x="1142" y="356" class="tiny">Commit the unpacked source + updated validation package together.</text>
    <text x="1142" y="372" class="tiny" fill="#D6336C">pr-validation.yml rebuilds and compares it; missing or drift fails.</text>
    <rect x="1140" y="388" width="300" height="20" rx="10" fill="#EAF2FF" stroke="#C3D3EA"/>
    <text x="1290" y="402" class="cent tiny" fill="#1F5FC0">after release or hotfix: merge main → develop</text>
  </g>

  <g class="t">
    <rect x="1120" y="506" width="416" height="198" rx="14" fill="#F5F9FF" stroke="#C6DCEF"/>
    <rect x="1120" y="506" width="4" height="198" rx="2" fill="url(#blueGrad)"/>
    <text x="1142" y="533" class="node" fill="#1F5FC0">What each GitHub Actions workflow checks</text>

    <text x="1142" y="560" class="tiny mono" fill="#1F5FC0">pr-validation.yml · pull_request</text>
    <text x="1142" y="576" class="tiny">Require the PR validation package + unpacked source; rebuild and compare.</text>
    <text x="1142" y="590" class="tiny">Validate packing · run solution checker · lint · tests · link scan.</text>

    <text x="1142" y="614" class="tiny mono" fill="#1F5FC0">ci-build.yml · push to develop</text>
    <text x="1142" y="630" class="tiny">Install dependencies · build the code site · pack both solution types.</text>
    <text x="1142" y="644" class="tiny">Publish versioned solution + site artifacts for the release workflow.</text>

    <text x="1142" y="668" class="tiny mono" fill="#A05F00">cd-release.yml · version tag</text>
    <text x="1142" y="684" class="tiny">Download the exact build · import to Test · run smoke tests.</text>
    <text x="1142" y="698" class="tiny">Require Prod approval · promote unchanged · retain a rollback version.</text>
  </g>

  <g class="t">
    <rect x="1120" y="786" width="416" height="174" rx="14" fill="#FFF8EC" stroke="#E6B461"/>
    <rect x="1120" y="786" width="4" height="174" rx="2" fill="url(#amberGrad)"/>
    <use href="#fi-prohibited" xlink:href="#fi-prohibited" x="1142" y="800" width="17" height="17" fill="#D6336C" aria-hidden="true"/>
    <text x="1166" y="813" class="node" fill="#A05F00">Downstream is import-only</text>
    <text x="1142" y="838" class="tiny">No direct customisations in Test or Prod — managed solution import only.</text>
    <text x="1142" y="862" class="small" fill="#3B4859">Why lock them?</text>
    <text x="1142" y="880" class="tiny">A change made directly in Test or Prod exists in no branch, survives no</text>
    <text x="1142" y="896" class="tiny">redeployment and cannot be reviewed. The next import silently erases it.</text>
    <text x="1142" y="922" class="tiny" fill="#0B6B4F">Fix it in a Dev environment, commit it, and let the pipeline promote it.</text>
    <rect x="1140" y="932" width="300" height="20" rx="10" fill="#FFF1D2" stroke="#E6B461"/>
    <text x="1290" y="946" class="cent tiny" fill="#A05F00">the same artifact reaches every environment</text>
  </g>

  <!-- ============ FOOTER LEGEND ============ -->
  <g class="t" transform="translate(0,60)">
    <line x1="40" y1="940" x2="1560" y2="940" stroke="#DCE3EF"/>
    <g transform="translate(40,968)">
      <text x="0" y="0" class="small" fill="#3B4859">3 of 3 · outer loop</text>
      <circle cx="146" cy="-4" r="5" fill="#0E9E77"/>
      <text x="160" y="0" class="small" fill="#3B4859">Inner loop — deck 2</text>
      <circle cx="316" cy="-4" r="5" fill="#2B6BE4"/>
      <text x="330" y="0" class="small" fill="#3B4859">Outer loop — shared, automated, auditable</text>
      <circle cx="646" cy="-4" r="5" fill="#A05F00"/>
      <text x="660" y="0" class="small" fill="#3B4859">Release gate — tag, artifact, approval</text>
    </g>
    <text x="1560" y="960" class="small end" fill="#68788F">Golden rule: build the artifact once on a tag, then promote the identical artifact through every environment.</text>
    <text x="1560" y="978" class="tiny end">Developers sync the released baseline into each Dev environment before starting new work.</text>
  </g>
</svg>
